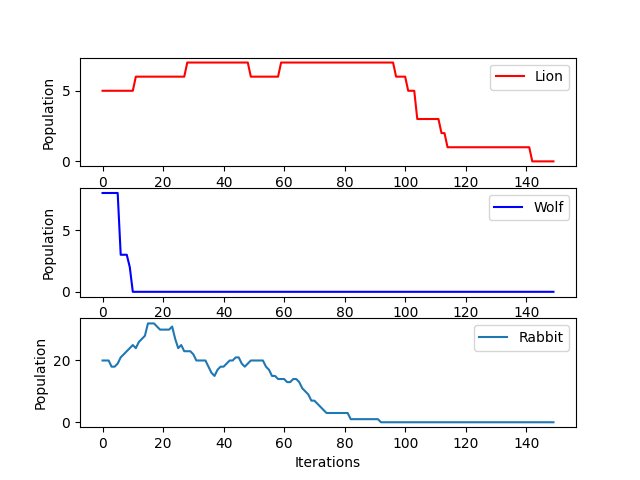

The file beside this chart, header and first rows:
Inputs, Map Used: map.txt, Simulation Time: 150, neighbourhood_option: 0, Lions: 5, Wolves: 8, Rabbits: 20, distance of interaction: 2.0, Grass grow time(ticks): 500000
, life span:, 150, 80, 70, , , , 
, Breeding Cooldown, 1000, 600, 100, , , , 
, Mating Threshold, 80, 85, 95, , , , 
, Hunger Threshold, 70, 70, 80, , , , 
, Thirst Threshold, 80, 80, 80, , , , 
Iterations, Number of Lions, Number of Wolves, Number of Rabbits, , , , , 
1, 5, 8, 20, , , , , 
2, 5, 8, 20, , , , , 
3, 5, 8, 20, , , , , 
4, 5, 8, 18, , , , , 
5, 5, 8, 18, , , , , 
6, 5, 8, 19, , , , , 
7, 5, 3, 21, , , , , 
8, 5, 3, 22, , , , , 
9, 5, 3, 23, , , , , 
10, 5, 2, 24, , , , , 
11, 5, 0, 25, , , , , 
12, 6, 0, 24, , , , , 
13, 6, 0, 26, , , , , 
14, 6, 0, 27, , , , , 
15, 6, 0, 28, , , , , 
16, 6, 0, 32, , , , , 
17, 6, 0, 32, , , , , 
18, 6, 0, 32, , , , , 
19, 6, 0, 31, , , , , 
20, 6, 0, 30, , , , , 
21, 6, 0, 30, , , , , 
22, 6, 0, 30, , , , , 
23, 6, 0, 30, , , , , 
24, 6, 0, 31, , , , , 
25, 6, 0, 27, , , , , 
26, 6, 0, 24, , , , , 
27, 6, 0, 25, , , , , 
28, 6, 0, 23, , , , , 
29, 7, 0, 23, , , , , 
30, 7, 0, 23, , , , , 
31, 7, 0, 22, , , , , 
32, 7, 0, 20, , , , , 
33, 7, 0, 20, , , , , 
34, 7, 0, 20, , , , , 
35, 7, 0, 20, , , , , 
36, 7, 0, 18, , , , , 
37, 7, 0, 16, , , , , 
38, 7, 0, 15, , , , , 
39, 7, 0, 17, , , , , 
40, 7, 0, 18, , , , , 
41, 7, 0, 18, , , , , 
42, 7, 0, 19, , , , , 
43, 7, 0, 20, , , , , 
44, 7, 0, 20, , , , , 
45, 7, 0, 21, , , , , 
46, 7, 0, 21, , , , , 
47, 7, 0, 19, , , , , 
48, 7, 0, 18, , , , , 
49, 7, 0, 19, , , , , 
50, 6, 0, 20, , , , , 
51, 6, 0, 20, , , , , 
52, 6, 0, 20, , , , , 
53, 6, 0, 20, , , , , 
54, 6, 0, 20, , , , , 
... 96 more rows
